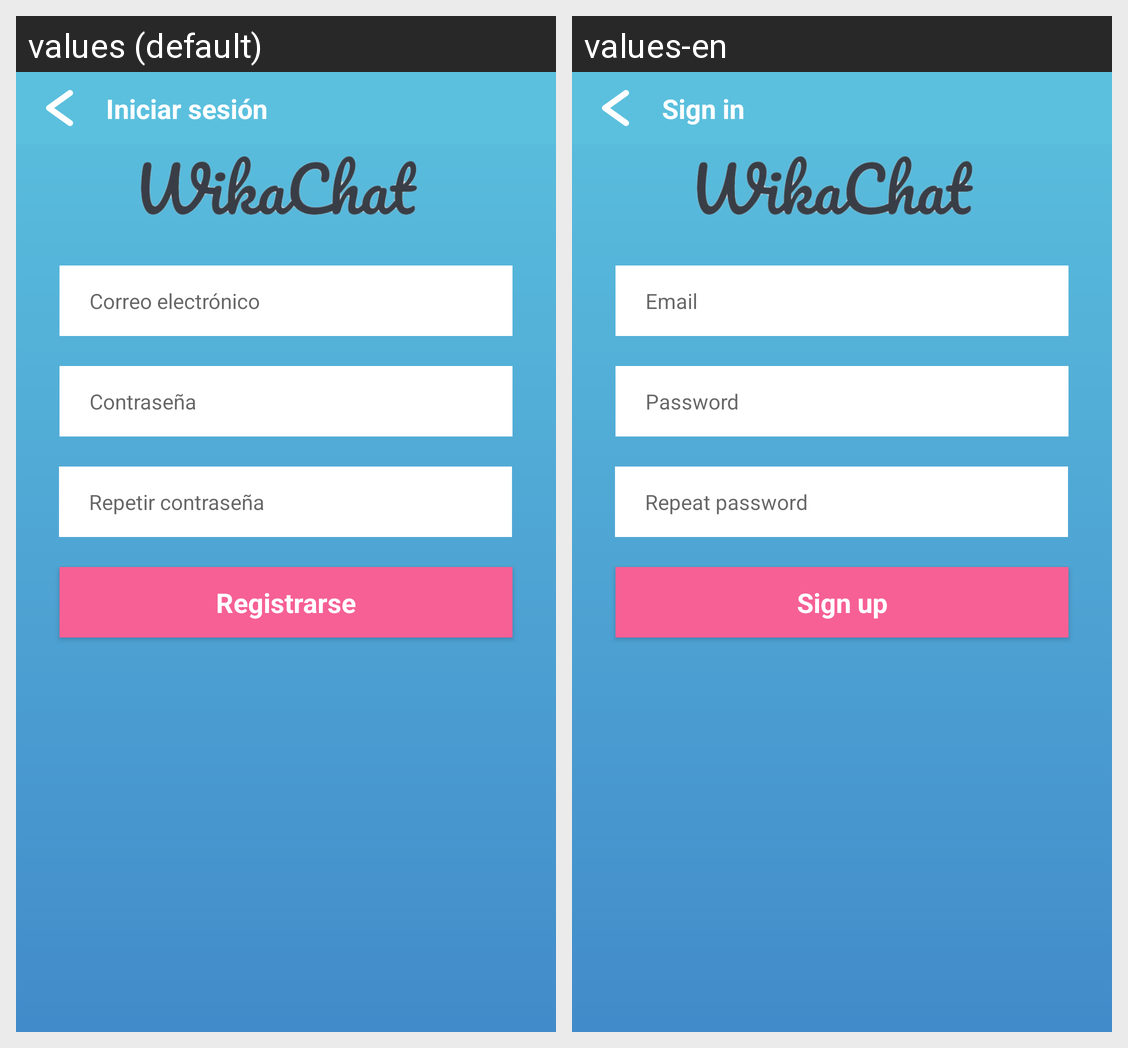

Strings drawn on this Android screen and how each of the app's shown locales translates them:
Android screen res/layout/activity_register.xml rendered under 2 locales, left to right: values (default), values-en. Device: Nexus 5 (rendered at 1080×1920; each locale shown at half size, 540×960, under a caption strip naming it); theme AppTheme.
Strings drawn on this screen, with the default value and each locale's value (text and hints the layout hard-codes, and strings that could not be matched under every locale, appear in the picture but are not listed):

signup
  values: Registrarse
  values-en: Sign up

email
  values: Correo electrónico
  values-en: Email

password
  values: Contraseña
  values-en: Password

repeat_password
  values: Repetir contraseña
  values-en: Repeat password

title_login
  values: Iniciar sesión
  values-en: Sign in
